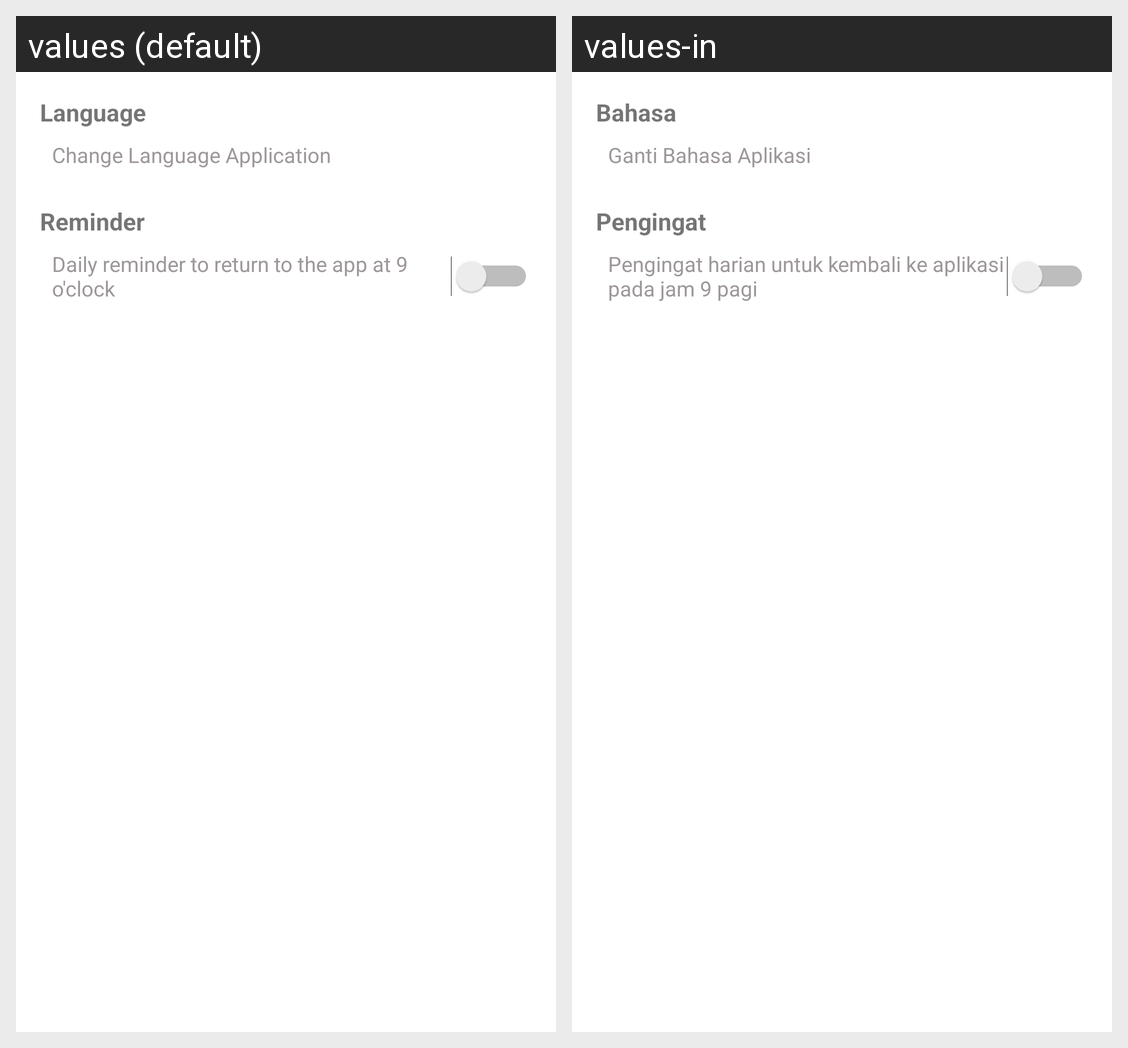

The same Android screen rendered under two of its app's locales, left to right. List the strings drawn on it with the default value and each locale's translation.
Android screen res/layout/activity_setting.xml rendered under 2 locales, left to right: values (default), values-in. Device: Nexus 5 (rendered at 1080×1920; each locale shown at half size, 540×960, under a caption strip naming it); theme AppTheme.
Strings drawn on this screen, with the default value and each locale's value (text and hints the layout hard-codes, and strings that could not be matched under every locale, appear in the picture but are not listed):

txt_language
  values: Language
  values-in: Bahasa

change_language
  values: Change Language Application
  values-in: Ganti Bahasa Aplikasi

txt_reminder
  values: Reminder
  values-in: Pengingat

txt_reminder_app
  values: Daily reminder to return to the app at 9 o'clock
  values-in: Pengingat harian untuk kembali ke aplikasi pada jam 9 pagi
